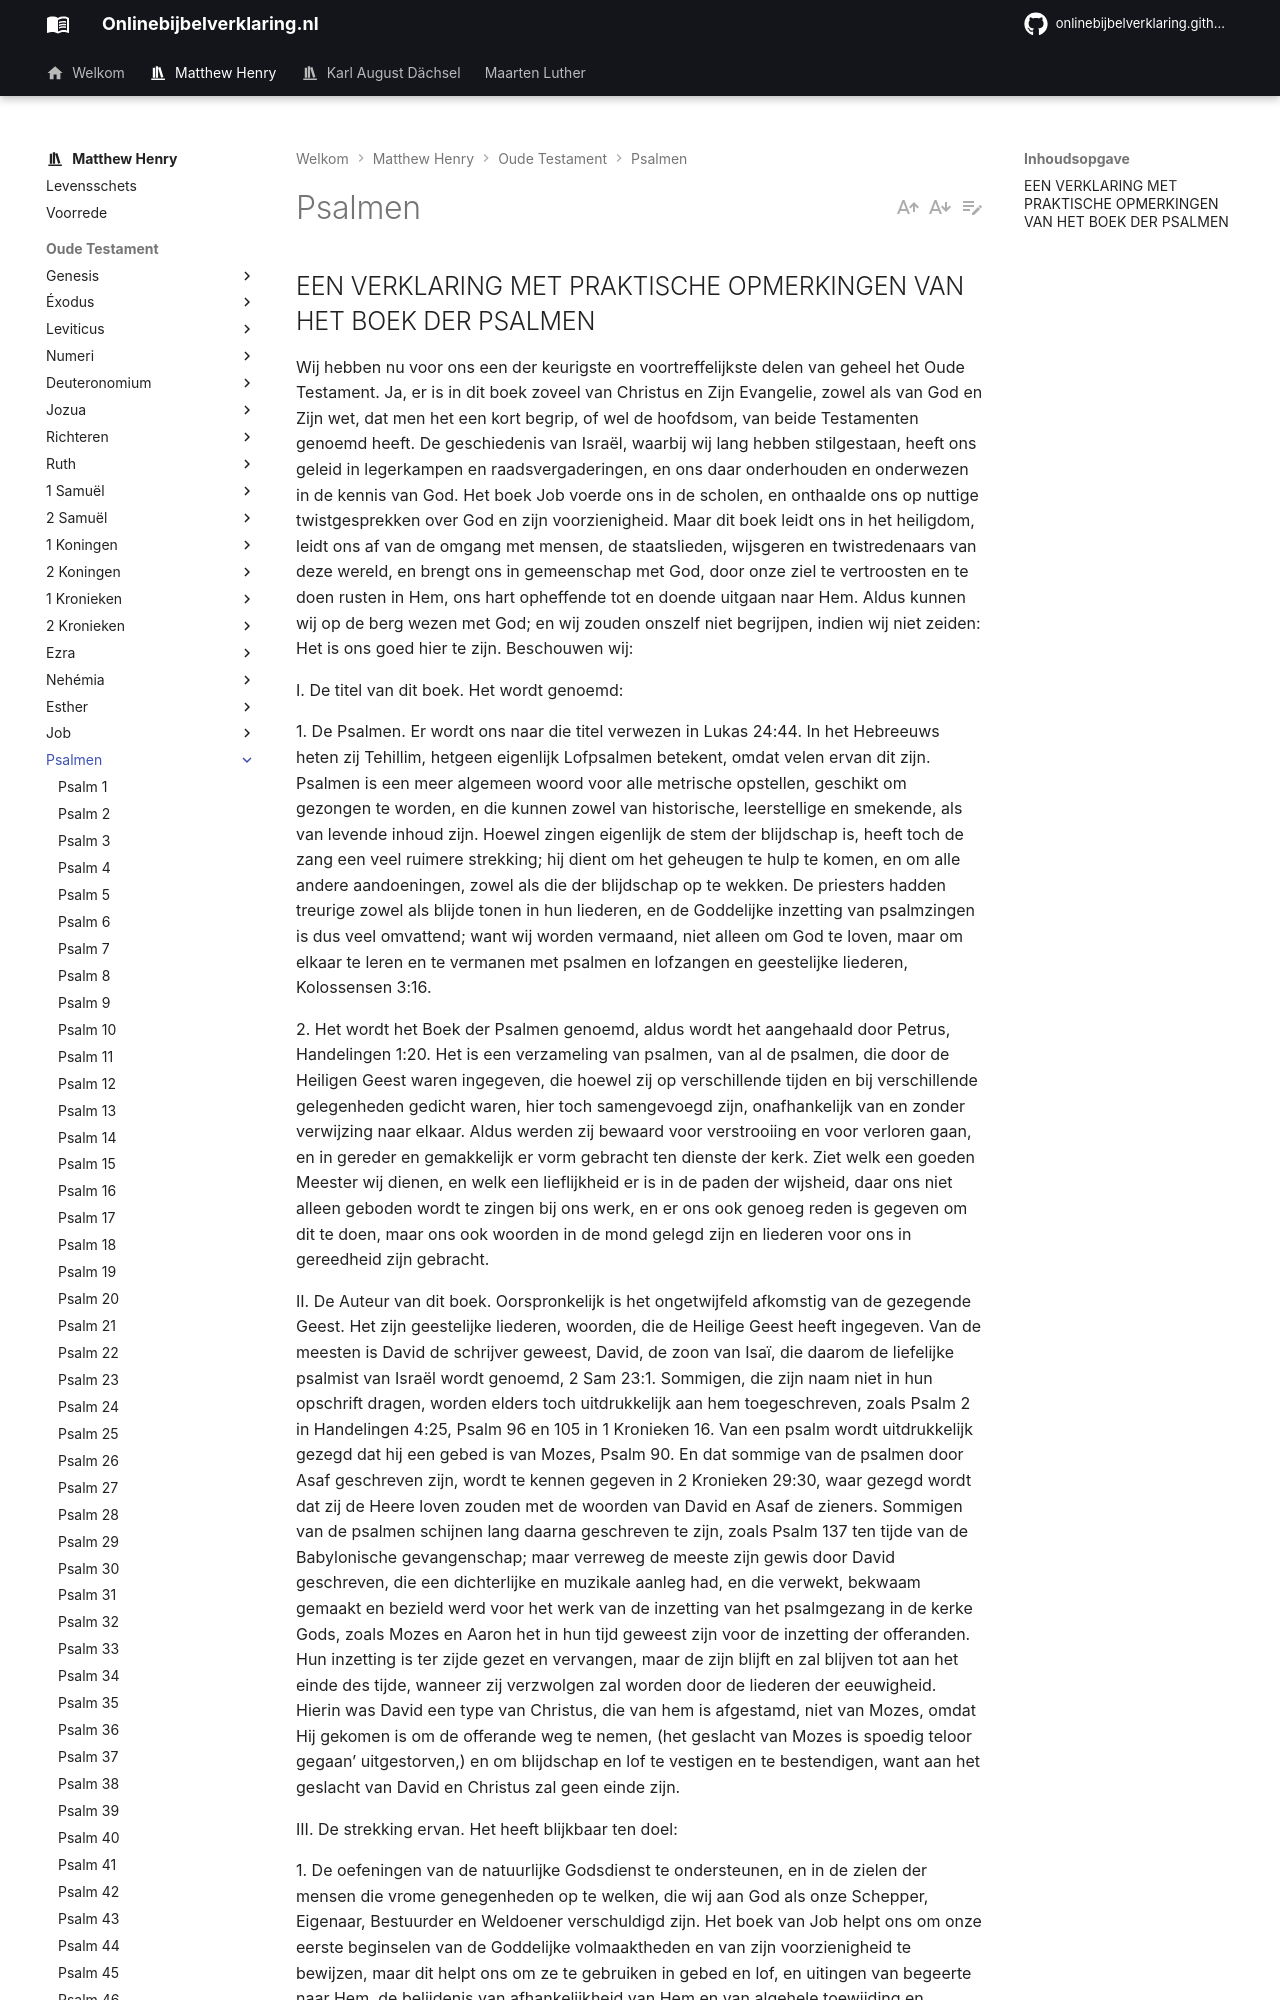

repository: onlinebijbelverklaring/onlinebijbelverklaring.github.io · page: matthewhenry/Psalmen/index.html · generator: mkdocs

## EEN VERKLARING MET PRAKTISCHE OPMERKINGEN VAN HET BOEK DER PSALMEN

Wij hebben nu voor ons een der keurigste en voortreffelijkste delen van geheel het Oude Testament. Ja, er is in dit boek zoveel van Christus en Zijn Evangelie, zowel als van God en Zijn wet, dat men het een kort begrip, of wel de hoofdsom, van beide Testamenten genoemd heeft. 
De geschiedenis van Israël, waarbij wij lang hebben stilgestaan, heeft ons geleid in legerkampen en raadsvergaderingen, en ons daar onderhouden en onderwezen in de kennis van God. 
Het boek Job voerde ons in de scholen, en onthaalde ons op nuttige twistgesprekken over God en zijn voorzienigheid.
Maar dit boek leidt ons in het heiligdom, leidt ons af van de omgang met mensen, de staatslieden, wijsgeren en twistredenaars van deze wereld, en brengt ons in gemeenschap met God, door onze ziel te vertroosten en te doen rusten in Hem, ons hart opheffende tot en doende uitgaan naar Hem. Aldus kunnen wij op de berg wezen met God; en wij zouden onszelf niet begrijpen, indien wij niet zeiden: Het is ons goed hier te zijn. Beschouwen wij:

I. De titel van dit boek. Het wordt genoemd: 

1\. De Psalmen. Er wordt ons naar die titel verwezen in Lukas 24:44. In het Hebreeuws heten zij Tehillim, hetgeen eigenlijk Lofpsalmen betekent, omdat velen ervan dit zijn. Psalmen is een meer algemeen woord voor alle metrische opstellen, geschikt om gezongen te worden, en die kunnen zowel van historische, leerstellige en smekende, als van levende inhoud zijn. Hoewel zingen eigenlijk de stem der blijdschap is, heeft toch de zang een veel ruimere strekking; hij dient om het geheugen te hulp te komen, en om alle andere aandoeningen, zowel als die der blijdschap op te wekken. De priesters hadden treurige zowel als blijde tonen in hun liederen, en de Goddelijke inzetting van psalmzingen is dus veel omvattend; want wij worden vermaand, niet alleen om God te loven, maar om elkaar te leren en te vermanen met psalmen en lofzangen en geestelijke liederen, Kolossensen 3:16.

2\. Het wordt het Boek der Psalmen genoemd, aldus wordt het aangehaald door Petrus, Handelingen 1:20. Het is een verzameling van psalmen, van al de psalmen, die door de Heiligen Geest waren ingegeven, die hoewel zij op verschillende tijden en bij verschillende gelegenheden gedicht waren, hier toch samengevoegd zijn, onafhankelijk van en zonder verwijzing naar elkaar. Aldus werden zij bewaard voor verstrooiing en voor verloren gaan, en in gereder en gemakkelijk er vorm gebracht ten dienste der kerk. Ziet welk een goeden Meester wij dienen, en welk een lieflijkheid er is in de paden der wijsheid, daar ons niet alleen geboden wordt te zingen bij ons werk, en er ons ook genoeg reden is gegeven om dit te doen, maar ons ook woorden in de mond gelegd zijn en liederen voor ons in gereedheid zijn gebracht.
